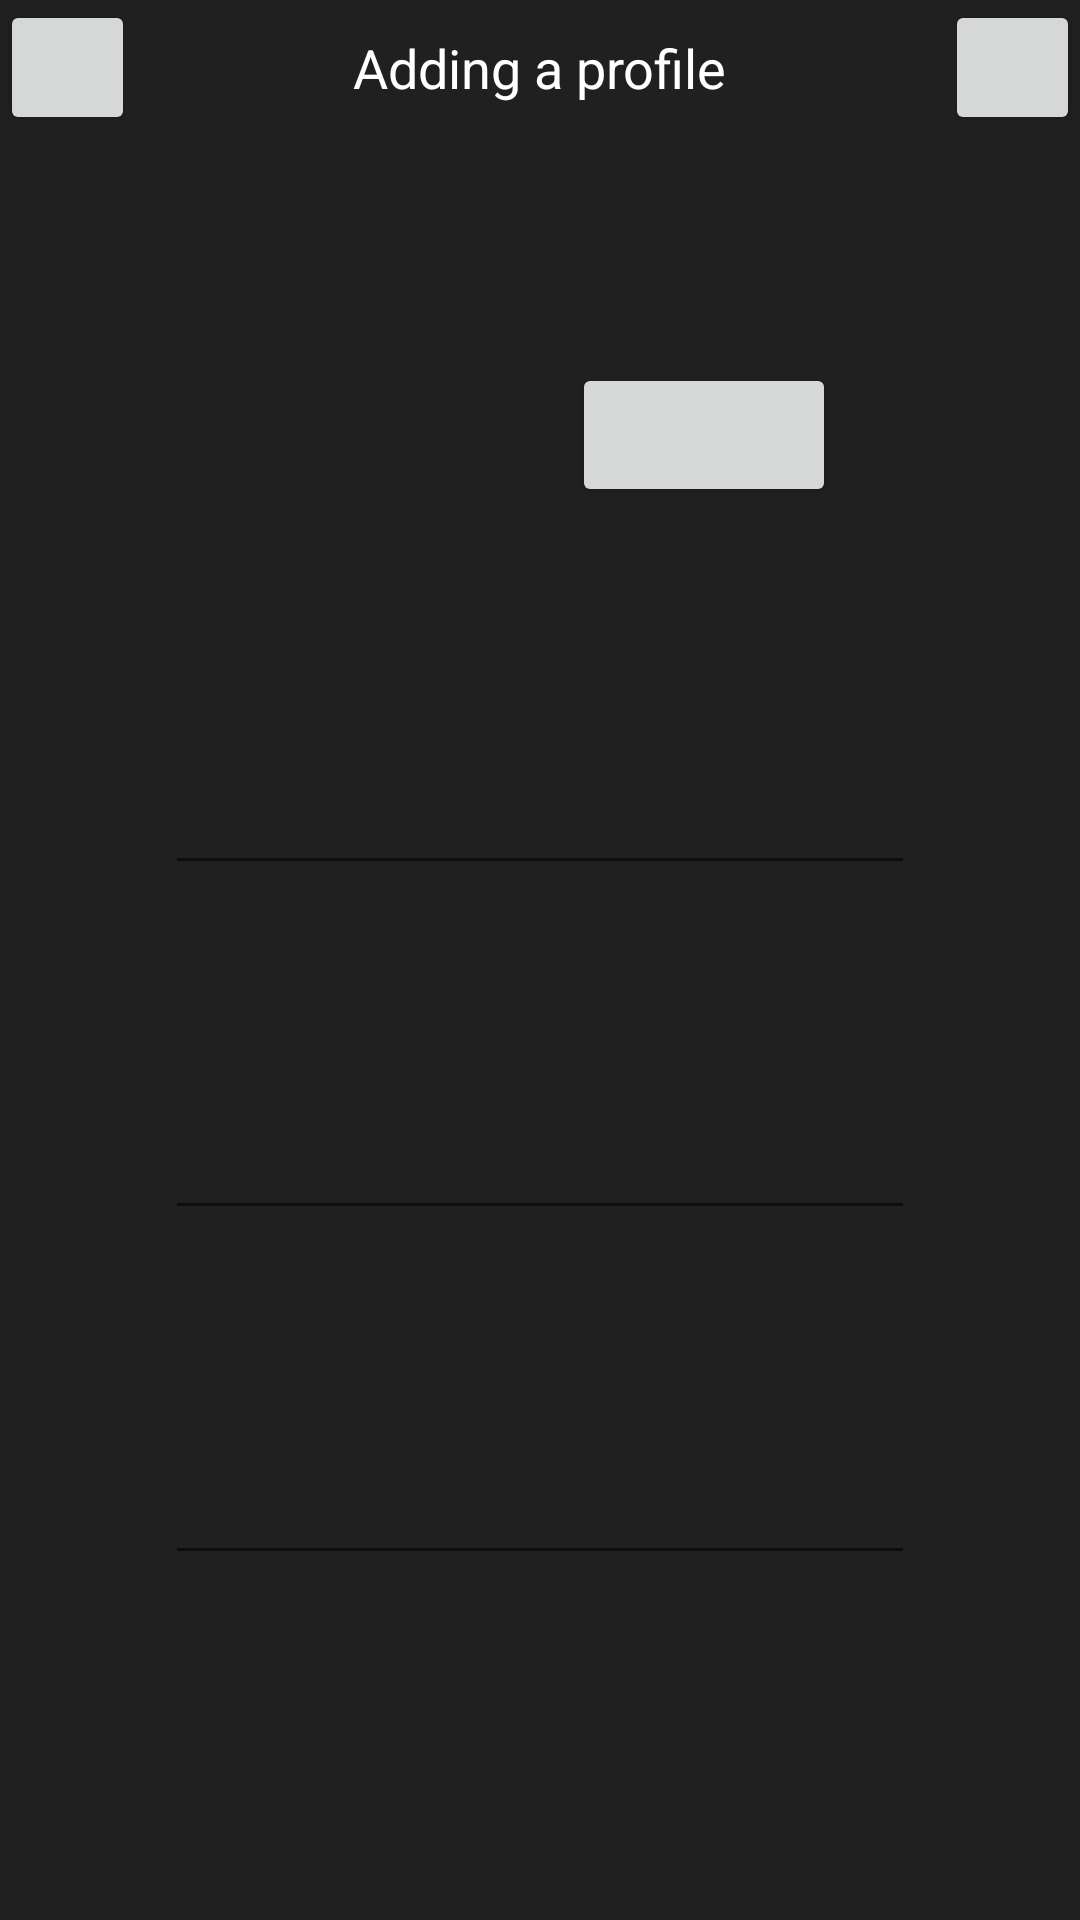

Write the Android layout XML for this screen, with the resource values it uses.
<!-- AndroidManifest.xml: application theme Theme.ProfilesWithApi -->
<!-- res/layout/fragment_create_and_change_item.xml -->
<?xml version="1.0" encoding="utf-8"?>
<androidx.constraintlayout.widget.ConstraintLayout xmlns:android="http://schemas.android.com/apk/res/android"
    xmlns:tools="http://schemas.android.com/tools"
    android:layout_width="match_parent"
    android:layout_height="match_parent"
    xmlns:app="http://schemas.android.com/apk/res-auto"
    tools:context=".fragments.CreateAndChangeItemFragment">

    <androidx.constraintlayout.widget.ConstraintLayout
        android:id="@+id/CreateAvatarLayout"
        android:layout_width="match_parent"
        android:layout_height="200dp"
        app:layout_constraintTop_toBottomOf="@+id/Header"
        tools:ignore="MissingConstraints"
        tools:layout_editor_absoluteX="0dp">

        <ImageView
            android:id="@+id/ivAvatar"
            android:layout_width="100dp"
            android:layout_height="100dp"
            app:layout_constraintBottom_toBottomOf="parent"
            app:layout_constraintEnd_toEndOf="parent"
            app:layout_constraintHorizontal_bias="0.27"
            app:layout_constraintStart_toStartOf="parent"
            app:layout_constraintTop_toTopOf="parent"
            tools:ignore="ImageContrastCheck"
            tools:srcCompat="@tools:sample/avatars" />

        <Button
            android:id="@+id/btnAddImage"
            android:layout_width="wrap_content"
            android:layout_height="wrap_content"


            app:layout_constraintBottom_toBottomOf="parent"
            app:layout_constraintEnd_toEndOf="parent"
            app:layout_constraintHorizontal_bias="0.2"
            app:layout_constraintStart_toEndOf="@+id/ivAvatar"
            app:layout_constraintTop_toTopOf="parent"
            tools:ignore="UsingOnClickInXml" />
    </androidx.constraintlayout.widget.ConstraintLayout>

    <androidx.constraintlayout.widget.ConstraintLayout
        android:id="@+id/EditLayout"
        android:layout_width="match_parent"
        android:layout_height="280dp"
        app:layout_constraintTop_toBottomOf="@+id/CreateAvatarLayout"
        tools:ignore="MissingConstraints"
        tools:layout_editor_absoluteX="0dp">

        <EditText
            android:id="@+id/editEmail"
            android:layout_width="250dp"
            android:layout_height="50dp"
            android:autofillHints=""
            android:ems="10"

            android:inputType="textEmailAddress"
            android:textColor="#FFFFFFFF"
            android:textColorHint="#FFFFFFFF"
            app:layout_constraintBottom_toBottomOf="parent"
            app:layout_constraintEnd_toEndOf="parent"
            app:layout_constraintHorizontal_bias="0.5"
            app:layout_constraintStart_toStartOf="parent"
            tools:ignore="SpeakableTextPresentCheck" />

        <EditText
            android:id="@+id/editJob"
            android:layout_width="250dp"
            android:layout_height="50dp"
            android:autofillHints=""
            android:ems="10"

            android:inputType="text"
            android:textColor="#FFFFFFFF"
            android:textColorHint="#FFFFFFFF"
            app:layout_constraintBottom_toTopOf="@+id/editEmail"
            app:layout_constraintEnd_toEndOf="parent"
            app:layout_constraintHorizontal_bias="0.5"
            app:layout_constraintStart_toStartOf="parent"
            app:layout_constraintTop_toBottomOf="@+id/editName"
            tools:ignore="SpeakableTextPresentCheck" />

        <EditText
            android:id="@+id/editName"
            android:layout_width="250dp"
            android:layout_height="50dp"
            android:autofillHints=""
            android:ems="10"

            android:inputType="textPersonName"
            android:textColor="#FFFFFFFF"
            android:textColorHint="#FFFFFFFF"
            app:layout_constraintEnd_toEndOf="parent"
            app:layout_constraintStart_toStartOf="parent"
            app:layout_constraintTop_toTopOf="parent"
            tools:ignore="SpeakableTextPresentCheck" />
    </androidx.constraintlayout.widget.ConstraintLayout>

    <androidx.constraintlayout.widget.ConstraintLayout
        android:id="@+id/Header"
        android:layout_width="match_parent"
        android:layout_height="45dp"
        app:layout_constraintEnd_toEndOf="parent"
        app:layout_constraintHorizontal_bias="0.0"
        app:layout_constraintStart_toStartOf="parent"
        app:layout_constraintTop_toTopOf="parent">

        <Button
            android:id="@+id/btnGoBack"
            android:layout_width="45dp"
            android:layout_height="45dp"


            app:iconGravity="textStart"
            app:iconPadding="0dp"
            app:iconSize="27dp"
            app:layout_constraintBottom_toBottomOf="parent"
            app:layout_constraintStart_toStartOf="parent"
            tools:ignore="MissingConstraints,SpeakableTextPresentCheck,UsingOnClickInXml" />

        <Button
            android:id="@+id/btnCreate"
            android:layout_width="45dp"
            android:layout_height="45dp"

            android:textColor="#FFFFFFFF"

            app:iconGravity="textStart"
            app:iconPadding="0dp"
            app:iconSize="30dp"
            app:layout_constraintBottom_toBottomOf="parent"
            app:layout_constraintEnd_toEndOf="parent"
            tools:ignore="MissingConstraints,SpeakableTextPresentCheck,UsingOnClickInXml" />

        <TextView
            android:id="@+id/textView"
            android:layout_width="wrap_content"
            android:layout_height="wrap_content"

            android:text="Adding a profile"
            android:textColor="#FFFFFF"
            android:textSize="18sp"
            app:layout_constraintBottom_toBottomOf="parent"
            app:layout_constraintEnd_toStartOf="@+id/btnCreate"
            app:layout_constraintStart_toEndOf="@+id/btnGoBack"
            app:layout_constraintTop_toTopOf="parent" />
    </androidx.constraintlayout.widget.ConstraintLayout>

</androidx.constraintlayout.widget.ConstraintLayout>
<!-- resources referenced by this layout -->
<resources>
  <style name="Theme.ProfilesWithApi" parent="Theme.MaterialComponents.DayNight.NoActionBar">
          <item name="colorPrimary">@color/colorPrimary</item>
          <item name="colorSecondary">@color/colorSecondary</item>
          <item name="android:statusBarColor">?attr/colorPrimary</item>
          <item name="android:colorBackground">@color/colorPrimary</item>
          <item name="android:textColor">@color/white</item>
      </style>
  <color name="colorPrimary">#202020</color>
  <color name="colorSecondary">#2C2C2C</color>
  <color name="white">#FFFFFFFF</color>
</resources>
